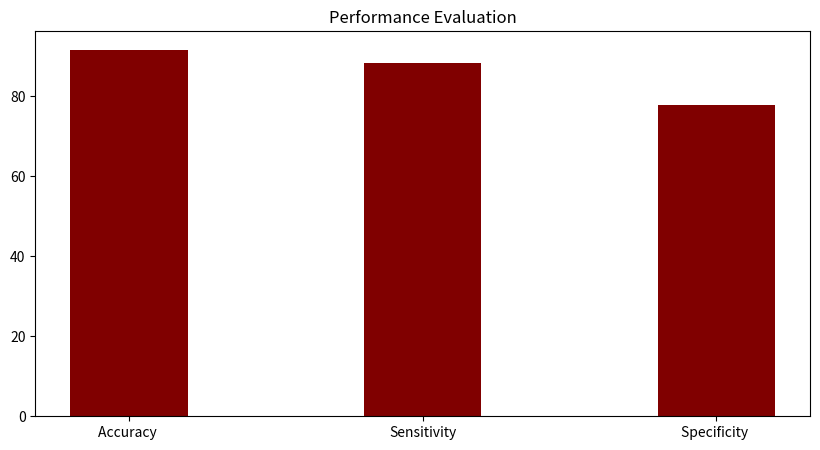

Here is the Python script that generated this plot:
import numpy as np
import matplotlib.pyplot as plt
 
  
# creating the dataset
data = {'Accuracy ':91.6, 'Sensitivity':88.2, 'Specificity ':77.7}
courses = list(data.keys())
values = list(data.values())
  
fig = plt.figure(figsize = (10, 5))
 
# creating the bar plot
plt.bar(courses, values, color ='maroon',
        width = 0.4)
 
plt.title("Performance Evaluation")
plt.show()